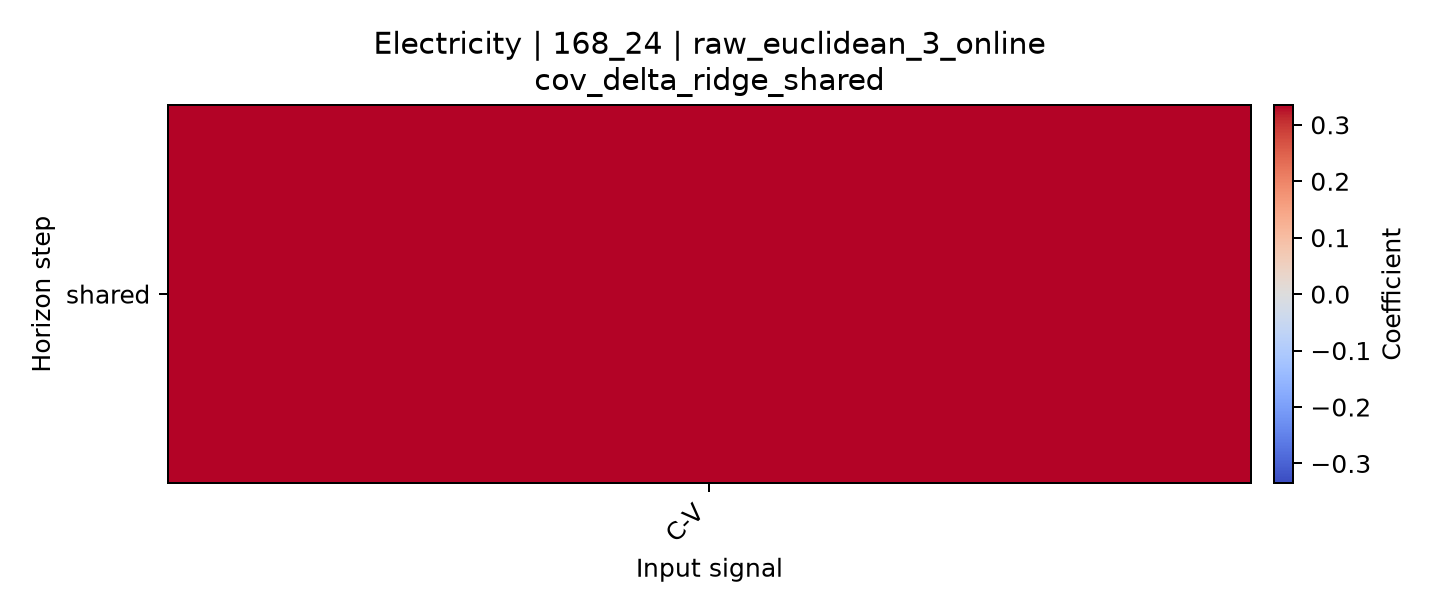

The table this chart was drawn from, first rows:
horizon, C-V
shared, 0.335
